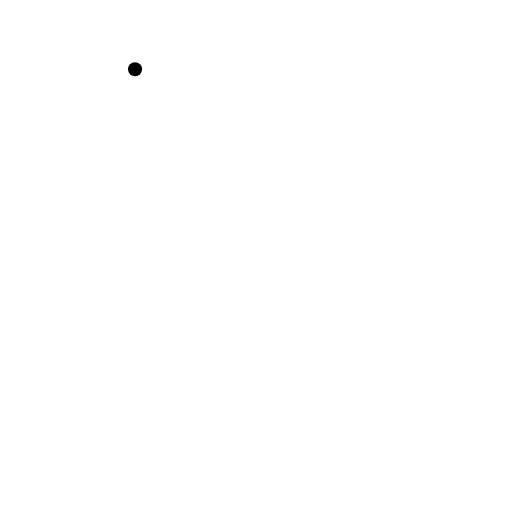
t = 0.00 s
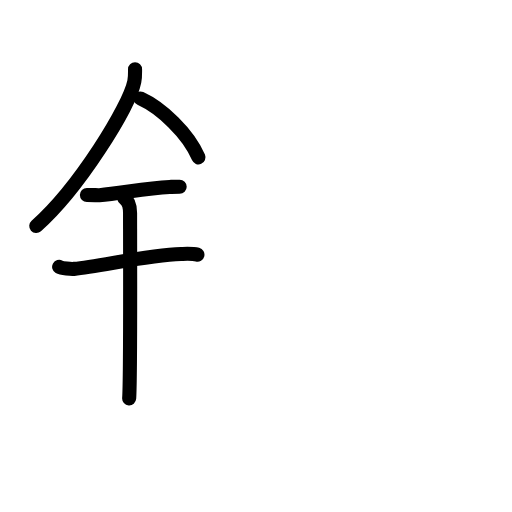
t = 4.60 s
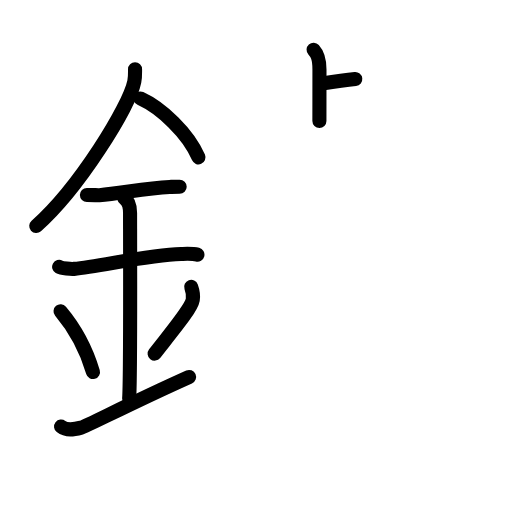
t = 9.20 s
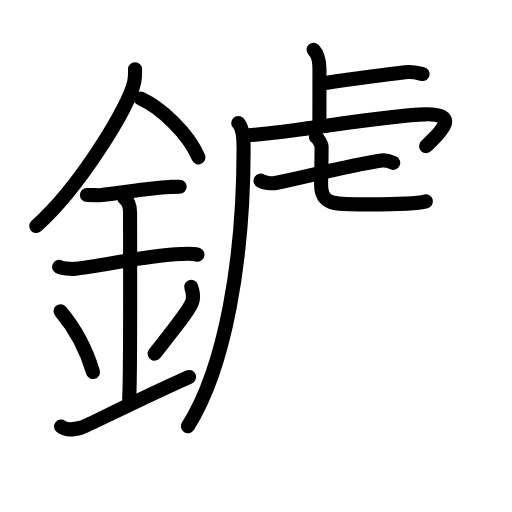
t = 13.80 s
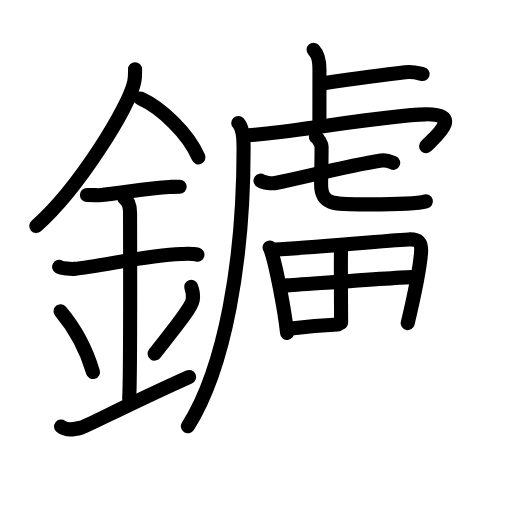
t = 18.40 s
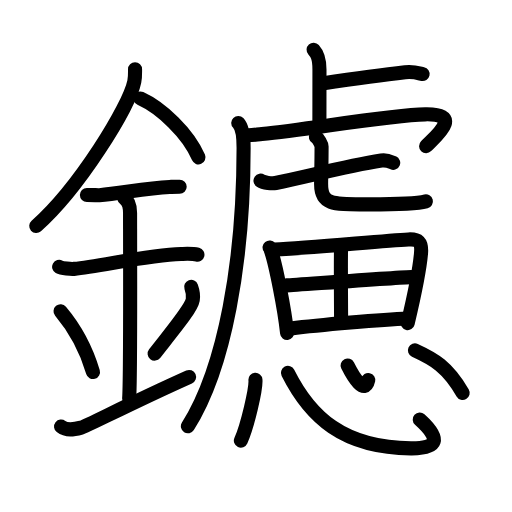
t = 23.00 s

The animated SVG that drew these frames (rendered in a browser with its animation timeline set to each time). Animation: 67 SMIL elements (animate=67); one cycle of 23.00 s.

<?xml version="1.0" encoding="UTF-8"?>
<!--
AniKanjiVG is licensed by CC-BY-SA Paul C. Sommerhoff (https://bitbucket.org/sommerhoff/anikanjivg).
AniKanjiVG uses KanjiVG which is licensed by CC-BY-SA Ulrich Apel (http://kanjivg.tagaini.net).
See also http://creativecommons.org/licenses/by-sa/3.0/
-->
<svg xmlns:kvg='http://kanjivg.tagaini.net' xmlns='http://www.w3.org/2000/svg' width='109' height='109' viewBox='0 0 109 109' style='fill:none;stroke:#000000;stroke-width:3;stroke-linecap:round;stroke-linejoin:round;' id="kvg:kanji_09462"><g id="kvg:09462" kvg:element="鑢"><g id="kvg:09462-g1" kvg:element="金" kvg:position="left" kvg:radical="general"><path id="kvg:09462-s1" kvg:type="㇒" d="M28.75,14.74c0,0.87,0.05,1.57-0.16,2.62c-1.12,5.46-11.76,22.68-20.87,30.76"><animate attributeName="d" begin="0.0s" dur="0.5s" from="M28.75,14.74C28.75,14.74,28.75,14.74,28.75,14.74" to="M28.75,14.74c0,0.87,0.05,1.57-0.16,2.62" />
<animate attributeName="d" begin="0.5s" dur="0.5s" from="M28.75,14.74c0,0.87,0.05,1.57-0.16,2.62c0,0,0,0,0,0,0" to="M28.75,14.74c0,0.87,0.05,1.57-0.16,2.62c-1.12,5.46-11.76,22.68-20.87,30.76" />
</path>
<path id="kvg:09462-s2" kvg:type="㇔/㇏" d="M29.89,20.96c4.47,2.03,10.18,7.42,12.36,12.54"><animate attributeName="d" begin="1.0s" dur="1.0s" from="M29.89,20.96C29.89,20.96,29.89,20.96,29.89,20.96" to="M29.89,20.96c4.47,2.03,10.18,7.42,12.36,12.54" />
<animate attributeName="d" begin="0s" dur="1.0s" from="M-100,-100" to="M-100,-100" />
</path>
<path id="kvg:09462-s3" kvg:type="㇐" d="M18.5,41.5c1.5,0,2.18,0.09,2.67,0.06C25.5,41.24,31,40.03,36.1,39.8c0.74-0.03,0.9-0.05,2.15-0.05"><animate attributeName="d" begin="2.0s" dur="0.3333333333333333s" from="M18.5,41.5C18.5,41.5,18.5,41.5,18.5,41.5" to="M18.5,41.5c1.5,0,2.18,0.09,2.67,0.06" />
<animate attributeName="d" begin="2.3333333333333335s" dur="0.3333333333333333s" from="M18.5,41.5c1.5,0,2.18,0.09,2.67,0.06c0,0,0,0,0,0,0" to="M18.5,41.5c1.5,0,2.18,0.09,2.67,0.06C25.5,41.24,31,40.03,36.1,39.8" />
<animate attributeName="d" begin="2.6666666666666665s" dur="0.3333333333333333s" from="M18.5,41.5c1.5,0,2.18,0.09,2.67,0.06C25.5,41.24,31,40.03,36.1,39.8c0,0,0,0,0,0,0" to="M18.5,41.5c1.5,0,2.18,0.09,2.67,0.06C25.5,41.24,31,40.03,36.1,39.8c0.74-0.03,0.9-0.05,2.15-0.05" />
<animate attributeName="d" begin="0s" dur="2.0s" from="M-100,-100" to="M-100,-100" />
</path>
<path id="kvg:09462-s4" kvg:type="㇐" d="M12.59,56.81c0.59,0.33,2.56,0.48,3.17,0.43c5.49-0.49,15.74-2.99,22.78-3.17c0.75-0.02,2.38-0.13,3.49,0.15"><animate attributeName="d" begin="3.0s" dur="0.3333333333333333s" from="M12.59,56.81C12.59,56.81,12.59,56.81,12.59,56.81" to="M12.59,56.81c0.59,0.33,2.56,0.48,3.17,0.43" />
<animate attributeName="d" begin="3.3333333333333335s" dur="0.3333333333333333s" from="M12.59,56.81c0.59,0.33,2.56,0.48,3.17,0.43c0,0,0,0,0,0,0" to="M12.59,56.81c0.59,0.33,2.56,0.48,3.17,0.43c5.49-0.49,15.74-2.99,22.78-3.17" />
<animate attributeName="d" begin="3.6666666666666665s" dur="0.3333333333333333s" from="M12.59,56.81c0.59,0.33,2.56,0.48,3.17,0.43c5.49-0.49,15.74-2.99,22.78-3.17c0,0,0,0,0,0,0" to="M12.59,56.81c0.59,0.33,2.56,0.48,3.17,0.43c5.49-0.49,15.74-2.99,22.78-3.17c0.75-0.02,2.38-0.13,3.49,0.15" />
<animate attributeName="d" begin="0s" dur="3.0s" from="M-100,-100" to="M-100,-100" />
</path>
<path id="kvg:09462-s5" kvg:type="㇑a" d="M26.45,42.19c1.24,0.78,1.24,2.52,1.24,3.14c0,4.35,0.12,35.13-0.19,39.48"><animate attributeName="d" begin="4.0s" dur="0.5s" from="M26.45,42.19C26.45,42.19,26.45,42.19,26.45,42.19" to="M26.45,42.19c1.24,0.78,1.24,2.52,1.24,3.14" />
<animate attributeName="d" begin="4.5s" dur="0.5s" from="M26.45,42.19c1.24,0.78,1.24,2.52,1.24,3.14c0,0,0,0,0,0,0" to="M26.45,42.19c1.24,0.78,1.24,2.52,1.24,3.14c0,4.35,0.12,35.13-0.19,39.48" />
<animate attributeName="d" begin="0s" dur="4.0s" from="M-100,-100" to="M-100,-100" />
</path>
<path id="kvg:09462-s6" kvg:type="㇔" d="M12.89,66.26c4.08,4.85,6.07,10.11,6.9,12.94"><animate attributeName="d" begin="5.0s" dur="1.0s" from="M12.89,66.26C12.89,66.26,12.89,66.26,12.89,66.26" to="M12.89,66.26c4.08,4.85,6.07,10.11,6.9,12.94" />
<animate attributeName="d" begin="0s" dur="5.0s" from="M-100,-100" to="M-100,-100" />
</path>
<path id="kvg:09462-s7" kvg:type="㇒" d="M40.7,61.05c0.3,0.84,0.46,2.06,0.34,2.76c-0.3,1.81-3.79,5.94-8.12,11.47"><animate attributeName="d" begin="6.0s" dur="0.5s" from="M40.7,61.05C40.7,61.05,40.7,61.05,40.7,61.05" to="M40.7,61.05c0.3,0.84,0.46,2.06,0.34,2.76" />
<animate attributeName="d" begin="6.5s" dur="0.5s" from="M40.7,61.05c0.3,0.84,0.46,2.06,0.34,2.76c0,0,0,0,0,0,0" to="M40.7,61.05c0.3,0.84,0.46,2.06,0.34,2.76c-0.3,1.81-3.79,5.94-8.12,11.47" />
<animate attributeName="d" begin="0s" dur="6.0s" from="M-100,-100" to="M-100,-100" />
</path>
<path id="kvg:09462-s8" kvg:type="㇀/㇐" d="M13,90.81c1.18,0.92,2.61,0.69,4.27,0.23c1.23-0.34,10.66-5.28,22.98-10.79"><animate attributeName="d" begin="7.0s" dur="0.5s" from="M13,90.81C13,90.81,13,90.81,13,90.81" to="M13,90.81c1.18,0.92,2.61,0.69,4.27,0.23" />
<animate attributeName="d" begin="7.5s" dur="0.5s" from="M13,90.81c1.18,0.92,2.61,0.69,4.27,0.23c0,0,0,0,0,0,0" to="M13,90.81c1.18,0.92,2.61,0.69,4.27,0.23c1.23-0.34,10.66-5.28,22.98-10.79" />
<animate attributeName="d" begin="0s" dur="7.0s" from="M-100,-100" to="M-100,-100" />
</path>
</g>
<g id="kvg:09462-g2" kvg:element="慮" kvg:position="right"><g id="kvg:09462-g3" kvg:element="虍" kvg:position="tare"><path id="kvg:09462-s9" kvg:type="㇑a" d="M66.76,10.58c0.7,0.77,1.25,1.66,1.25,4.19c0,4.92-0.01,6.84-0.01,10.98"><animate attributeName="d" begin="8.0s" dur="0.5s" from="M66.76,10.58C66.76,10.58,66.76,10.58,66.76,10.58" to="M66.76,10.58c0.7,0.77,1.25,1.66,1.25,4.19" />
<animate attributeName="d" begin="8.5s" dur="0.5s" from="M66.76,10.58c0.7,0.77,1.25,1.66,1.25,4.19c0,0,0,0,0,0,0" to="M66.76,10.58c0.7,0.77,1.25,1.66,1.25,4.19c0,4.92-0.01,6.84-0.01,10.98" />
<animate attributeName="d" begin="0s" dur="8.0s" from="M-100,-100" to="M-100,-100" />
</path>
<path id="kvg:09462-s10" kvg:type="㇐b" d="M68.56,17.77C73.83,17,80.91,16,86.25,15.39c1.76-0.2,2.84,0.18,3.72,0.37"><animate attributeName="d" begin="9.0s" dur="0.5s" from="M68.56,17.77C68.56,17.77,68.56,17.77,68.56,17.77" to="M68.56,17.77C73.83,17,80.91,16,86.25,15.39" />
<animate attributeName="d" begin="9.5s" dur="0.5s" from="M68.56,17.77C73.83,17,80.91,16,86.25,15.39c0,0,0,0,0,0,0" to="M68.56,17.77C73.83,17,80.91,16,86.25,15.39c1.76-0.2,2.84,0.18,3.72,0.37" />
<animate attributeName="d" begin="0s" dur="9.0s" from="M-100,-100" to="M-100,-100" />
</path>
<path id="kvg:09462-s11" kvg:type="㇒" d="M50.72,26.18c1.03,1.07,1.14,3.82,1.14,5.32c0,24-3.96,46.75-11.86,59.25"><animate attributeName="d" begin="10.0s" dur="0.5s" from="M50.72,26.18C50.72,26.18,50.72,26.18,50.72,26.18" to="M50.72,26.18c1.03,1.07,1.14,3.82,1.14,5.32" />
<animate attributeName="d" begin="10.5s" dur="0.5s" from="M50.72,26.18c1.03,1.07,1.14,3.82,1.14,5.32c0,0,0,0,0,0,0" to="M50.72,26.18c1.03,1.07,1.14,3.82,1.14,5.32c0,24-3.96,46.75-11.86,59.25" />
<animate attributeName="d" begin="0s" dur="10.0s" from="M-100,-100" to="M-100,-100" />
</path>
<path id="kvg:09462-s12" kvg:type="㇖a" d="M52.26,28.74c0.79,0.19,2.2-0.09,3.51-0.22C66,27.5,82.7,24.5,90.52,24.34c8.24-0.17,2.24,4.66,0.19,6.78"><animate attributeName="d" begin="11.0s" dur="0.3333333333333333s" from="M52.26,28.74C52.26,28.74,52.26,28.74,52.26,28.74" to="M52.26,28.74c0.79,0.19,2.2-0.09,3.51-0.22" />
<animate attributeName="d" begin="11.333333333333334s" dur="0.3333333333333333s" from="M52.26,28.74c0.79,0.19,2.2-0.09,3.51-0.22c0,0,0,0,0,0,0" to="M52.26,28.74c0.79,0.19,2.2-0.09,3.51-0.22C66,27.5,82.7,24.5,90.52,24.34" />
<animate attributeName="d" begin="11.666666666666666s" dur="0.3333333333333333s" from="M52.26,28.74c0.79,0.19,2.2-0.09,3.51-0.22C66,27.5,82.7,24.5,90.52,24.34c0,0,0,0,0,0,0" to="M52.26,28.74c0.79,0.19,2.2-0.09,3.51-0.22C66,27.5,82.7,24.5,90.52,24.34c8.24-0.17,2.24,4.66,0.19,6.78" />
<animate attributeName="d" begin="0s" dur="11.0s" from="M-100,-100" to="M-100,-100" />
</path>
<g id="kvg:09462-g4" kvg:element="七"><g id="kvg:09462-g5" kvg:element="一"><path id="kvg:09462-s13" kvg:type="㇐" d="M55.46,38.46c0.72,0.5,2.5,0.65,3.22,0.5c7.2-1.46,14.71-3.54,22.51-4.78c1.2-0.19,1.92,0.24,2.52,0.49"><animate attributeName="d" begin="12.0s" dur="0.3333333333333333s" from="M55.46,38.46C55.46,38.46,55.46,38.46,55.46,38.46" to="M55.46,38.46c0.72,0.5,2.5,0.65,3.22,0.5" />
<animate attributeName="d" begin="12.333333333333334s" dur="0.3333333333333333s" from="M55.46,38.46c0.72,0.5,2.5,0.65,3.22,0.5c0,0,0,0,0,0,0" to="M55.46,38.46c0.72,0.5,2.5,0.65,3.22,0.5c7.2-1.46,14.71-3.54,22.51-4.78" />
<animate attributeName="d" begin="12.666666666666666s" dur="0.3333333333333333s" from="M55.46,38.46c0.72,0.5,2.5,0.65,3.22,0.5c7.2-1.46,14.71-3.54,22.51-4.78c0,0,0,0,0,0,0" to="M55.46,38.46c0.72,0.5,2.5,0.65,3.22,0.5c7.2-1.46,14.71-3.54,22.51-4.78c1.2-0.19,1.92,0.24,2.52,0.49" />
<animate attributeName="d" begin="0s" dur="12.0s" from="M-100,-100" to="M-100,-100" />
</path>
</g>
<path id="kvg:09462-s14" kvg:type="㇟a" d="M67.25,29.18c0.52,0.31,1.21,1.56,1.21,2c0,3.51-0.1,6.44-0.1,8.01c0,4.66,2.89,4.31,10.37,4.31c2.78,0,9.54,0,11.94-0.63"><animate attributeName="d" begin="13.0s" dur="0.25s" from="M67.25,29.18C67.25,29.18,67.25,29.18,67.25,29.18" to="M67.25,29.18c0.52,0.31,1.21,1.56,1.21,2" />
<animate attributeName="d" begin="13.25s" dur="0.25s" from="M67.25,29.18c0.52,0.31,1.21,1.56,1.21,2c0,0,0,0,0,0,0" to="M67.25,29.18c0.52,0.31,1.21,1.56,1.21,2c0,3.51-0.1,6.44-0.1,8.01" />
<animate attributeName="d" begin="13.5s" dur="0.25s" from="M67.25,29.18c0.52,0.31,1.21,1.56,1.21,2c0,3.51-0.1,6.44-0.1,8.01c0,0,0,0,0,0,0" to="M67.25,29.18c0.52,0.31,1.21,1.56,1.21,2c0,3.51-0.1,6.44-0.1,8.01c0,4.66,2.89,4.31,10.37,4.31" />
<animate attributeName="d" begin="13.75s" dur="0.25s" from="M67.25,29.18c0.52,0.31,1.21,1.56,1.21,2c0,3.51-0.1,6.44-0.1,8.01c0,4.66,2.89,4.31,10.37,4.31c0,0,0,0,0,0,0" to="M67.25,29.18c0.52,0.31,1.21,1.56,1.21,2c0,3.51-0.1,6.44-0.1,8.01c0,4.66,2.89,4.31,10.37,4.31c2.78,0,9.54,0,11.94-0.63" />
<animate attributeName="d" begin="0s" dur="13.0s" from="M-100,-100" to="M-100,-100" />
</path>
</g>
</g>
<g id="kvg:09462-g6" kvg:element="思"><g id="kvg:09462-g7" kvg:element="田" kvg:position="top"><path id="kvg:09462-s15" kvg:type="㇑" d="M57.39,52.68c0.22,0.28,0.22,0.47,0.34,0.81c0.96,2.85,2.82,12.14,3.39,17.39"><animate attributeName="d" begin="14.0s" dur="0.5s" from="M57.39,52.68C57.39,52.68,57.39,52.68,57.39,52.68" to="M57.39,52.68c0.22,0.28,0.22,0.47,0.34,0.81" />
<animate attributeName="d" begin="14.5s" dur="0.5s" from="M57.39,52.68c0.22,0.28,0.22,0.47,0.34,0.81c0,0,0,0,0,0,0" to="M57.39,52.68c0.22,0.28,0.22,0.47,0.34,0.81c0.96,2.85,2.82,12.14,3.39,17.39" />
<animate attributeName="d" begin="0s" dur="14.0s" from="M-100,-100" to="M-100,-100" />
</path>
<path id="kvg:09462-s16" kvg:type="㇕a" d="M58.4,53.11c7.62-0.29,22.86-1.86,28.55-2.14c2.09-0.1,2.89,0.5,2.68,2.95c-0.36,4.2-1.71,10.15-2.83,14.87"><animate attributeName="d" begin="15.0s" dur="0.3333333333333333s" from="M58.4,53.11C58.4,53.11,58.4,53.11,58.4,53.11" to="M58.4,53.11c7.62-0.29,22.86-1.86,28.55-2.14" />
<animate attributeName="d" begin="15.333333333333334s" dur="0.3333333333333333s" from="M58.4,53.11c7.62-0.29,22.86-1.86,28.55-2.14c0,0,0,0,0,0,0" to="M58.4,53.11c7.62-0.29,22.86-1.86,28.55-2.14c2.09-0.1,2.89,0.5,2.68,2.95" />
<animate attributeName="d" begin="15.666666666666666s" dur="0.3333333333333333s" from="M58.4,53.11c7.62-0.29,22.86-1.86,28.55-2.14c2.09-0.1,2.89,0.5,2.68,2.95c0,0,0,0,0,0,0" to="M58.4,53.11c7.62-0.29,22.86-1.86,28.55-2.14c2.09-0.1,2.89,0.5,2.68,2.95c-0.36,4.2-1.71,10.15-2.83,14.87" />
<animate attributeName="d" begin="0s" dur="15.0s" from="M-100,-100" to="M-100,-100" />
</path>
<path id="kvg:09462-s17" kvg:type="㇑a" d="M72.62,52.48c-0.11,1.66,0,14.84,0,16.22"><animate attributeName="d" begin="16.0s" dur="1.0s" from="M72.62,52.48C72.62,52.48,72.62,52.48,72.62,52.48" to="M72.62,52.48c-0.11,1.66,0,14.84,0,16.22" />
<animate attributeName="d" begin="0s" dur="16.0s" from="M-100,-100" to="M-100,-100" />
</path>
<path id="kvg:09462-s18" kvg:type="㇐a" d="M60.99,60.75c2.48-0.14,24.51-1.76,26.57-1.76"><animate attributeName="d" begin="17.0s" dur="1.0s" from="M60.99,60.75C60.99,60.75,60.99,60.75,60.99,60.75" to="M60.99,60.75c2.48-0.14,24.51-1.76,26.57-1.76" />
<animate attributeName="d" begin="0s" dur="17.0s" from="M-100,-100" to="M-100,-100" />
</path>
<path id="kvg:09462-s19" kvg:type="㇐a" d="M61.95,69.93c5.93-0.76,19.52-1.91,24.91-2.13"><animate attributeName="d" begin="18.0s" dur="1.0s" from="M61.95,69.93C61.95,69.93,61.95,69.93,61.95,69.93" to="M61.95,69.93c5.93-0.76,19.52-1.91,24.91-2.13" />
<animate attributeName="d" begin="0s" dur="18.0s" from="M-100,-100" to="M-100,-100" />
</path>
</g>
<g id="kvg:09462-g8" kvg:element="心" kvg:position="bottom"><path id="kvg:09462-s20" kvg:type="㇔" d="M54.38,80.86c0.17,1.83-1.72,9.89-3.1,12.94"><animate attributeName="d" begin="19.0s" dur="1.0s" from="M54.38,80.86C54.38,80.86,54.38,80.86,54.38,80.86" to="M54.38,80.86c0.17,1.83-1.72,9.89-3.1,12.94" />
<animate attributeName="d" begin="0s" dur="19.0s" from="M-100,-100" to="M-100,-100" />
</path>
<path id="kvg:09462-s21" kvg:type="㇟b" d="M61.3,79.38C66,88.75,73,95.32,87.49,95.45c5.76,0.05,6.51-1.95,1.87-6.13"><animate attributeName="d" begin="20.0s" dur="0.5s" from="M61.3,79.38C61.3,79.38,61.3,79.38,61.3,79.38" to="M61.3,79.38C66,88.75,73,95.32,87.49,95.45" />
<animate attributeName="d" begin="20.5s" dur="0.5s" from="M61.3,79.38C66,88.75,73,95.32,87.49,95.45c0,0,0,0,0,0,0" to="M61.3,79.38C66,88.75,73,95.32,87.49,95.45c5.76,0.05,6.51-1.95,1.87-6.13" />
<animate attributeName="d" begin="0s" dur="20.0s" from="M-100,-100" to="M-100,-100" />
</path>
<path id="kvg:09462-s22" kvg:type="㇔a" d="M74,77.8c1.19,2.39,3.65,6.47,4.4,3.1"><animate attributeName="d" begin="21.0s" dur="1.0s" from="M74,77.8C74,77.8,74,77.8,74,77.8" to="M74,77.8c1.19,2.39,3.65,6.47,4.4,3.1" />
<animate attributeName="d" begin="0s" dur="21.0s" from="M-100,-100" to="M-100,-100" />
</path>
<path id="kvg:09462-s23" kvg:type="㇔" d="M88.33,74.58c3.97,1.81,6.95,3.46,10.17,9.07"><animate attributeName="d" begin="22.0s" dur="1.0s" from="M88.33,74.58C88.33,74.58,88.33,74.58,88.33,74.58" to="M88.33,74.58c3.97,1.81,6.95,3.46,10.17,9.07" />
<animate attributeName="d" begin="0s" dur="22.0s" from="M-100,-100" to="M-100,-100" />
</path>
</g>
</g>
</g>
</g>
</svg>
